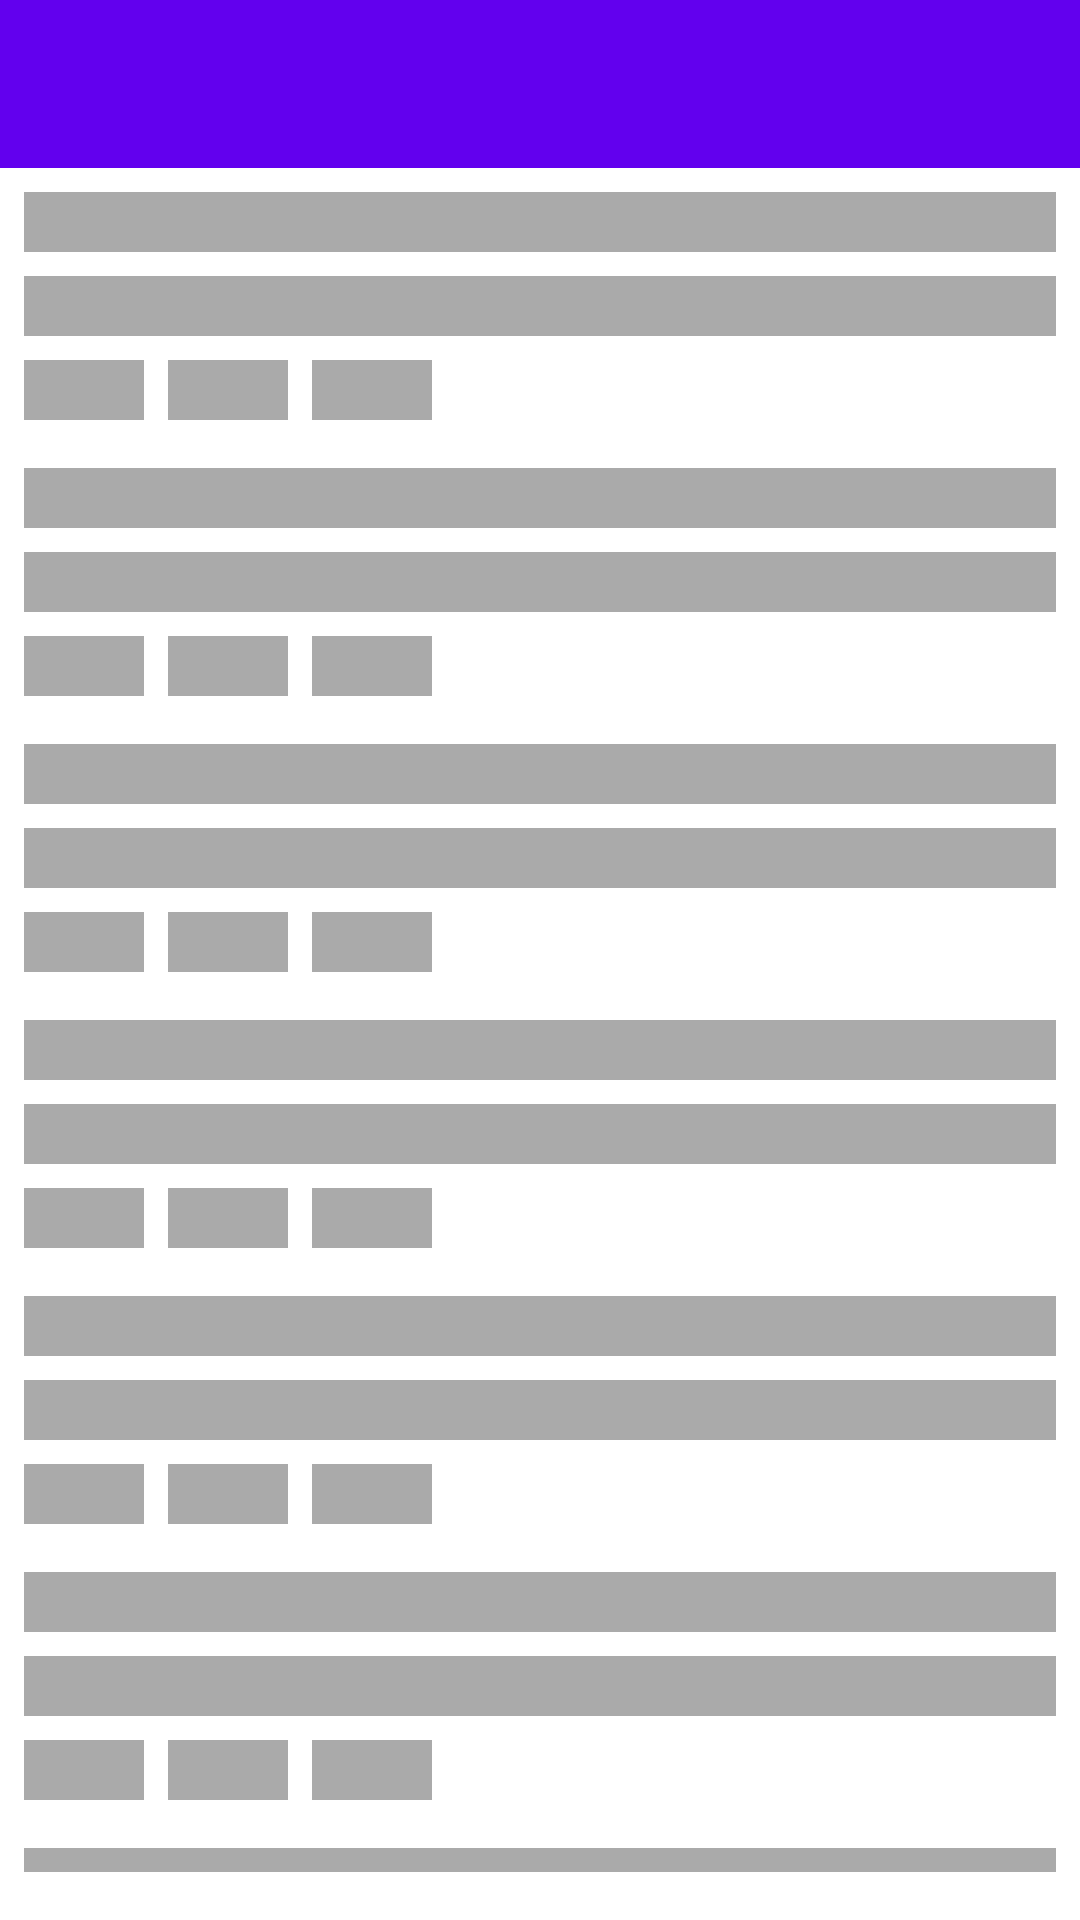

Here is an Android app screen rendered from its layout file. Give the layout XML and the strings, colors and styles it references.
<!-- AndroidManifest.xml: application theme AppTheme -->
<!-- res/layout/activity_skeleton.xml -->
<?xml version="1.0" encoding="utf-8"?>
<RelativeLayout
        xmlns:android="http://schemas.android.com/apk/res/android"
        xmlns:tools="http://schemas.android.com/tools"
        android:layout_width="match_parent"
        android:orientation="vertical" android:layout_height="match_parent"
        tools:context=".presentation.list.ListProjectsActivity">
    <com.google.android.material.appbar.AppBarLayout
            android:id="@+id/appBar"
            android:layout_width="match_parent"
            android:minHeight="?android:attr/actionBarSize"
            android:layout_height="wrap_content">
    </com.google.android.material.appbar.AppBarLayout>

    <LinearLayout
            android:layout_width="match_parent"
            android:layout_height="match_parent"
            android:orientation="vertical"
            android:layout_below="@id/appBar">

        <include layout="@layout/item_skeleton"/>
        <include layout="@layout/item_skeleton"/>
        <include layout="@layout/item_skeleton"/>
        <include layout="@layout/item_skeleton"/>
        <include layout="@layout/item_skeleton"/>
        <include layout="@layout/item_skeleton"/>
        <include layout="@layout/item_skeleton"/>
        <include layout="@layout/item_skeleton"/>
        <include layout="@layout/item_skeleton"/>

    </LinearLayout>
</RelativeLayout>
<!-- res/layout/item_skeleton.xml (included above) -->
<?xml version="1.0" encoding="utf-8"?>
<RelativeLayout
        xmlns:android="http://schemas.android.com/apk/res/android" xmlns:tools="http://schemas.android.com/tools"
        android:orientation="vertical"
        android:layout_width="match_parent"
        android:layout_height="wrap_content"
        android:background="?attr/selectableItemBackground"
        android:clickable="true"
        android:focusable="true"
        android:padding="@dimen/item_default_margin">

    <View
            android:id="@+id/name"
            android:layout_width="match_parent"
            android:layout_height="20dp"
            tools:text="Square/Retrofit"
            android:background="@android:color/darker_gray"
            android:layout_marginBottom="@dimen/item_default_margin"
    />

    <View
            android:id="@+id/description"
            android:layout_width="match_parent"
            android:layout_height="20dp"
            android:layout_below="@id/name"
            android:layout_marginBottom="@dimen/item_default_margin"
            android:background="@android:color/darker_gray"/>

    <View
            android:id="@+id/stars"
            android:background="@android:color/darker_gray"
            android:layout_width="40dp"
            android:layout_height="20dp"
            android:layout_marginEnd="@dimen/item_default_margin"
            android:layout_below="@id/description"
    />

    <View
            android:id="@+id/watchers"
            android:background="@android:color/darker_gray"
            android:layout_width="40dp"
            android:layout_height="20dp"
            android:layout_toEndOf="@id/stars"
            android:layout_marginEnd="@dimen/item_default_margin"
            android:layout_below="@id/description"
    />

    <View
            android:id="@+id/forks"
            android:background="@android:color/darker_gray"
            android:layout_width="40dp"
            android:layout_height="20dp"
            android:layout_below="@id/description"
            android:layout_toEndOf="@id/watchers"/>

</RelativeLayout>
<!-- resources referenced by this layout -->
<resources>
  <dimen name="item_default_margin">8dp</dimen>
  <style name="AppTheme" parent="Theme.MaterialComponents.Light.NoActionBar">
          
          <item name="colorPrimary">@color/colorPrimary</item>
          <item name="colorPrimaryDark">@color/colorPrimaryDark</item>
          <item name="colorAccent">@color/colorAccent</item>
  
      </style>
  <!-- not gathered from this repository: default colours our renderer supplied (Android Studio template values) -->
  <color name="colorPrimary">#FF6200EE</color>
  <color name="colorPrimaryDark">#FF3700B3</color>
  <color name="colorAccent">#FF03DAC5</color>
</resources>
